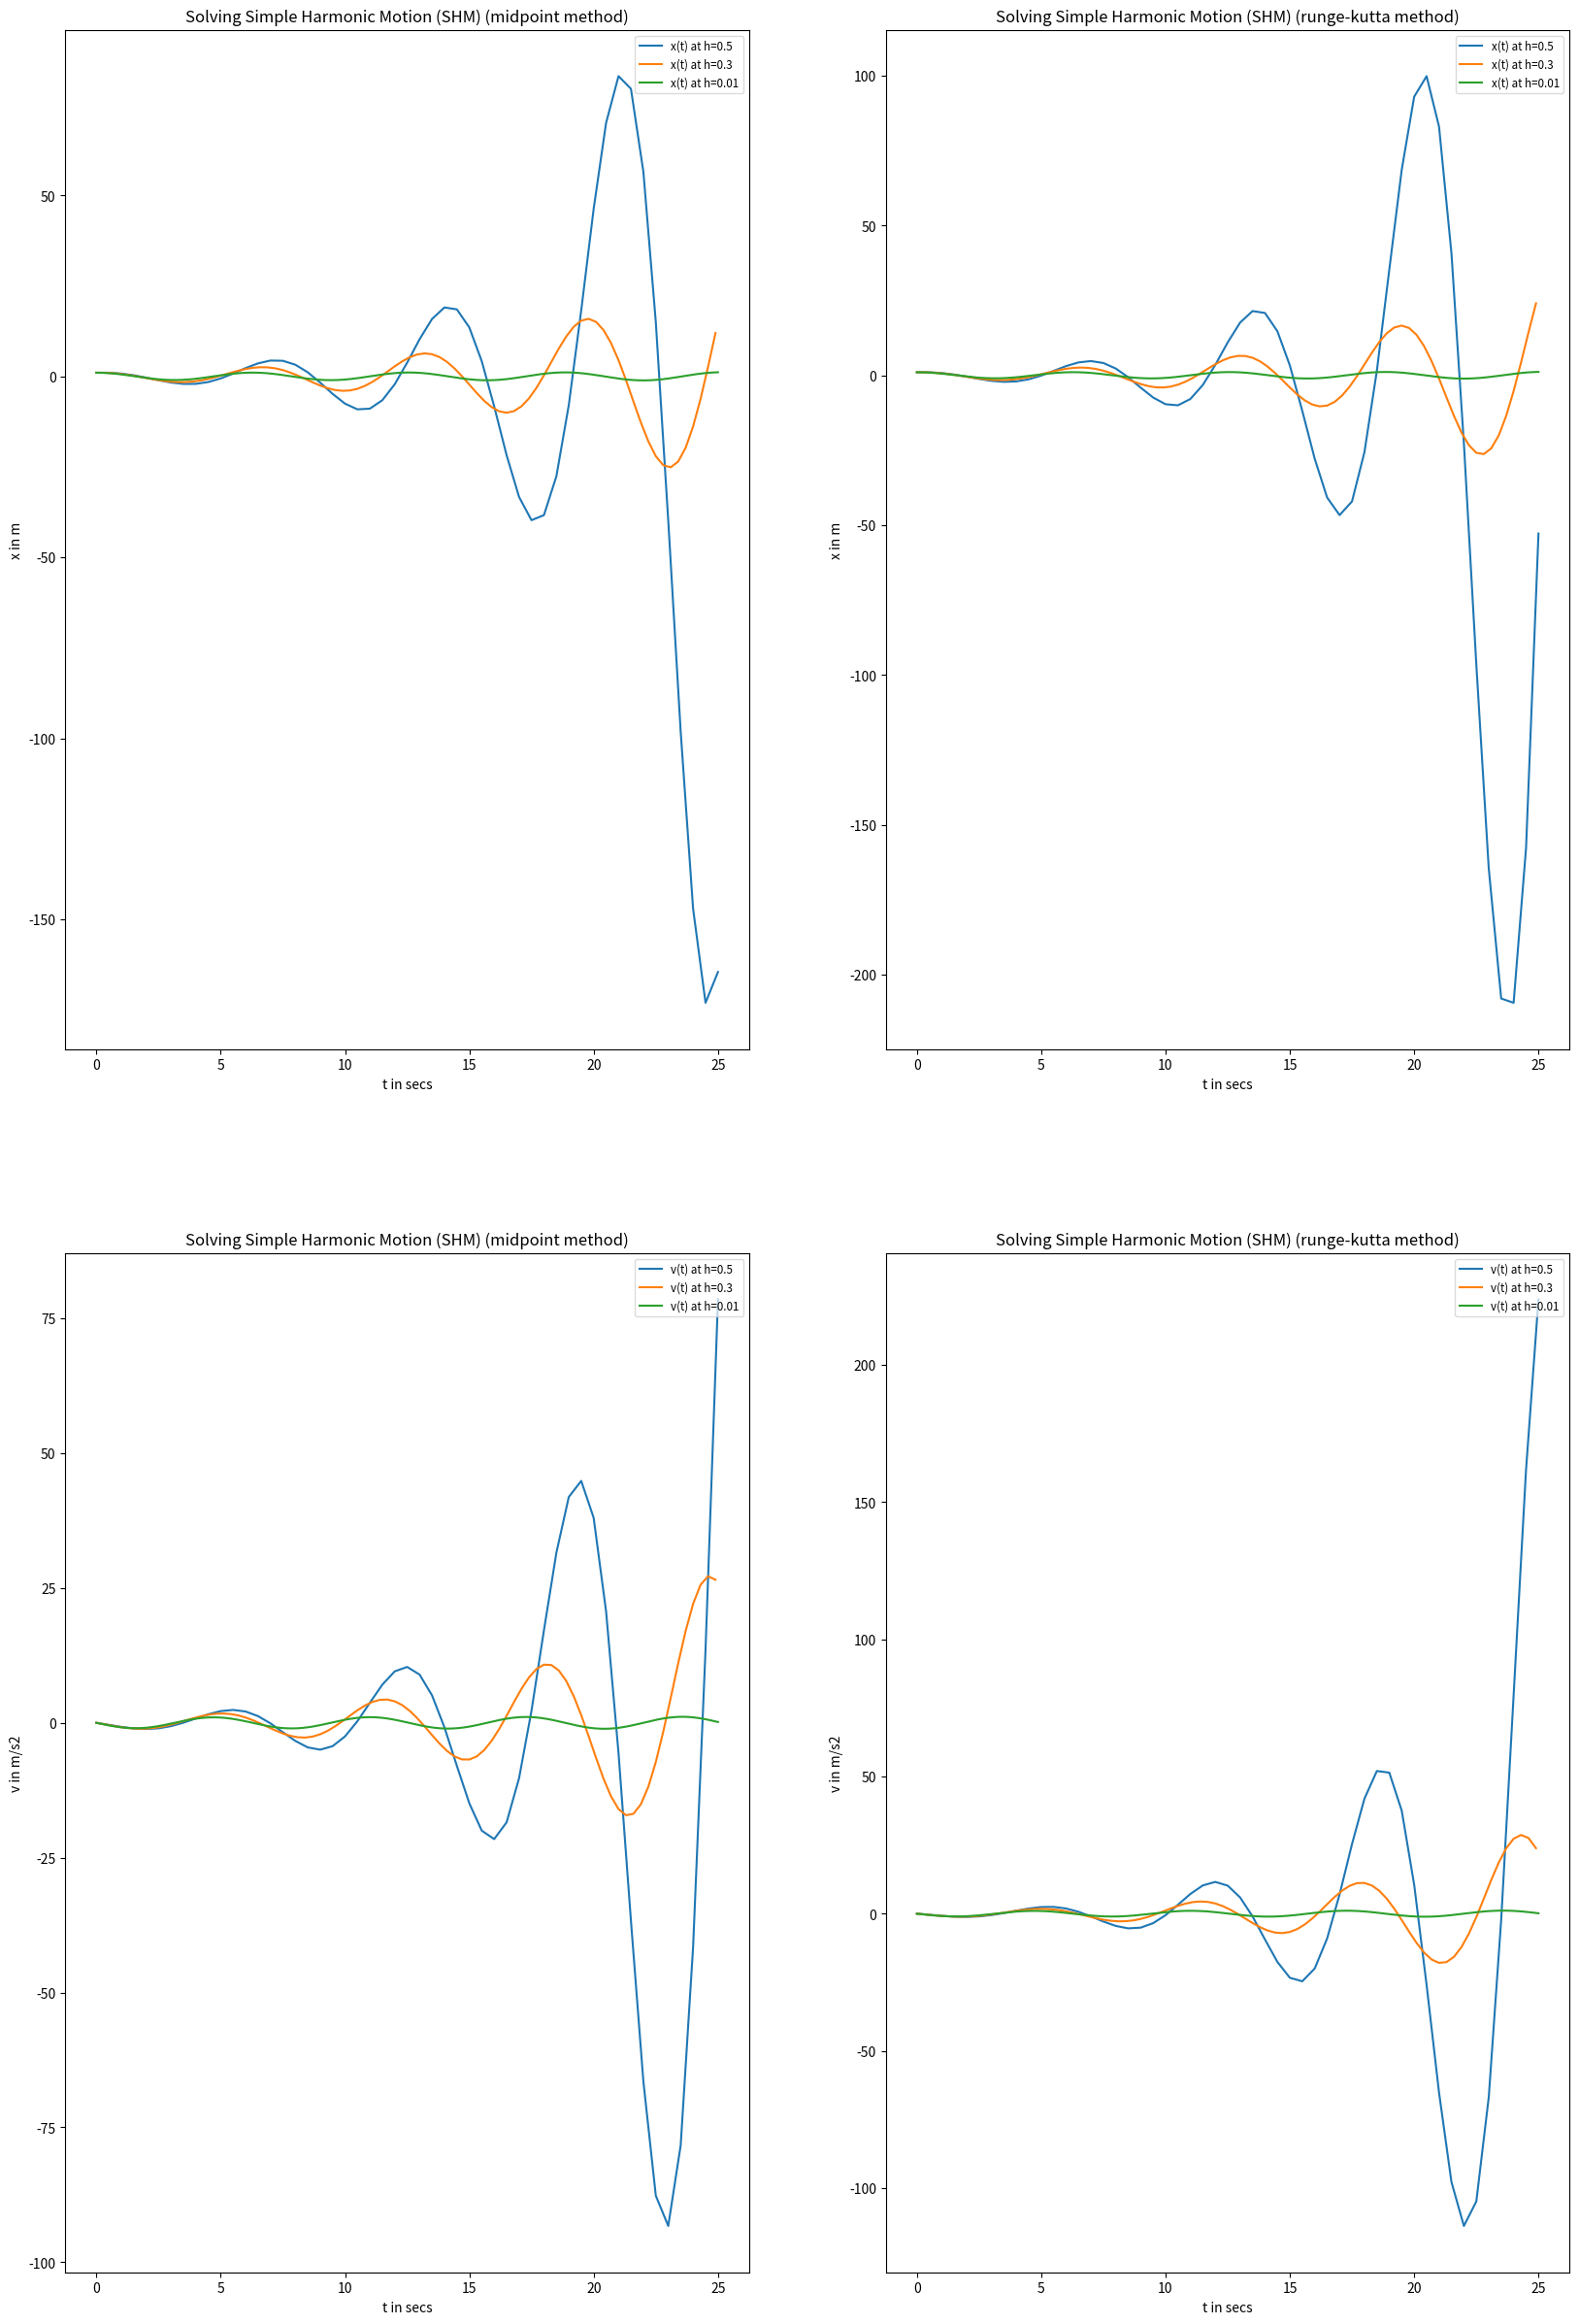

Recreate this plot in Python.
import numpy as np
import matplotlib.pyplot as plt

def dxdt(t0, v0):
	fdxdt = v0
	return fdxdt

def dvdt(t0, x0):
	fdvdt = -x0
	return fdvdt

#defining the initial values for x, v, t
x0i = 1
v0i = 0
t0i = 0
h0 = [0.5, 0.3, 0.01] #insert/change the step size array

#defining time for observation
T0 = 25

#midpoint method, 
x_midpt = {}
v_midpt = {}
for h in h0:
	#initializing the x0, v0, t0 for the step size h
	x0 = x0i
	v0 = v0i
	t0 = t0i
	#initiallize the arrays to store x and v at each iteration
	x0_midpt = [x0]
	v0_midpt = [v0]
	for i in range(int(T0/h)):
		k1x = dxdt(t0, v0)
		k1v = dvdt(t0, x0)

		x1 = x0 + h*dxdt(t0 + h/2, v0 + h*k1x/2)
		v1 = v0 + h*dvdt(t0 + h/2, x0 + h*k1v/2)
		t1 = t0 + h
		x0_midpt.append(x1)
		v0_midpt.append(v1)
		x0 = x1
		v0 = v1
		t0 = t1
	#for each h, storing the arrays of x and v in a dictionary
	x_midpt[h] = x0_midpt.copy()
	v_midpt[h] = v0_midpt.copy()

#runge-kutta method, 
x_rngkt = {}
v_rngkt = {}
T = {}
for h in h0:
	#initializing the x0, v0, t0 for the step size h
	x0 = x0i
	v0 = v0i
	t0 = t0i
	#initiallize the arrays to store x and v at each iteration
	x0_rngkt = [x0]
	v0_rngkt = [v0]
	t0_rngkt = [t0]
	for i in range(int(T0/h)):
		k1x = dxdt(t0, v0)
		k2x = dxdt(t0 + h/2, v0 + h*k1x/2)
		k3x = dxdt(t0 + h/2, v0 + h*k2x/2)
		k4x = dxdt(t0 + h, v0 + h*k3x)

		k1v = dvdt(t0, x0)
		k2v = dvdt(t0 + h/2, x0 + h*k1v/2)
		k3v = dvdt(t0 + h/2, x0 + h*k2v/2)
		k4v = dvdt(t0 + h, x0 + h*k3v)

		x1 = x0 + (h/6)*(k1x + 2*k2x + 2*k3x + k4x)
		v1 = v0 + (h/6)*(k1v + 2*k2v + 2*k3v + k4v)
		t1 = t0 + h
		x0_rngkt.append(x1)
		v0_rngkt.append(v1)
		t0_rngkt.append(t1)
		x0 = x1
		v0 = v1
		t0 = t1
	#for each h, storing the arrays of x and v in a dictionary
	x_rngkt[h] = x0_rngkt.copy()
	v_rngkt[h] = v0_rngkt.copy()
	#storing time in a dictionary, for each h
	T[h] = t0_rngkt.copy()

#plot generation code
methods = ['midpoint', 'runge-kutta']
x0s = {0:x_midpt, 1:x_rngkt}
v0s = {0:v_midpt, 1:v_rngkt}

plt.figure('Second Order Differential Equations', figsize=(20, 30))
for i in range(2):
	txt = methods[i] + ' method'
	plt.subplot(2, 2, i+1)
	plt.title('Solving Simple Harmonic Motion (SHM) (' + methods[i] + ' method)')
	plt.xlabel('t in secs')
	plt.ylabel('x in m')
	for j in h0:
		plt.plot(T[j], x0s[i][j], label='x(t) at h='+str(j))
	plt.legend(loc='upper right', fontsize='small', framealpha=0.7)

for i in range(2):
	txt = methods[i] + ' method'
	plt.subplot(2, 2, i+3)
	plt.title('Solving Simple Harmonic Motion (SHM) (' + methods[i] + ' method)')
	plt.xlabel('t in secs')
	plt.ylabel('v in m/s2')
	for j in h0:
		plt.plot(T[j], v0s[i][j], label='v(t) at h='+str(j))
	plt.legend(loc='upper right', fontsize='small', framealpha=0.7)
plt.show()